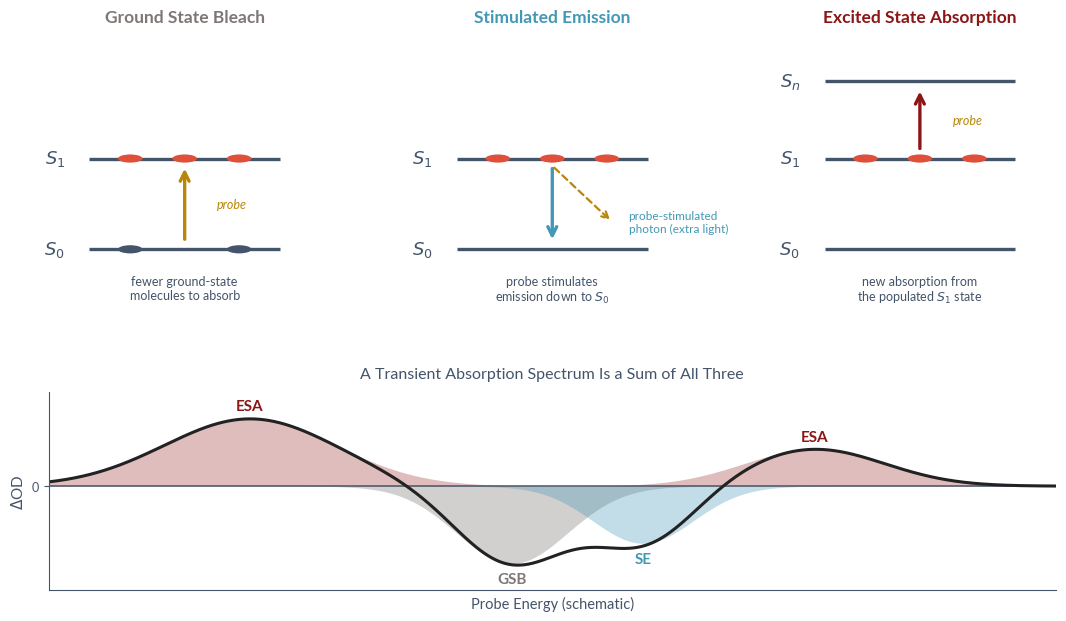

Reproduce this figure in Python. (Note: this script raises an exception after producing the figure.)
"""
generate_ta_signals.py
Transient absorption spectroscopy: the three signal types.

Top row: three energy-level diagrams (Ground State Bleach, Stimulated
Emission, Excited State Absorption), each showing the pump-excited
population and the probe transition responsible for that signal.
Bottom row: a schematic broadband TA spectrum (Delta-OD vs probe energy)
with each contribution shaded in its corresponding color and labelled.
"""
import numpy as np
import matplotlib
matplotlib.use("Agg")
matplotlib.rcParams.update({
    'font.family': 'sans-serif',
    'font.sans-serif': ['Lato', 'Arial', 'Helvetica Neue', 'Helvetica', 'DejaVu Sans'],
})
import matplotlib.pyplot as plt
import matplotlib.gridspec as gridspec
import matplotlib.patches as mpatches

BORDER  = "#44546A"   # dark blue-grey — ground state / axes
GSB_C   = "#7F7776"   # STONE          — ground state bleach
SE_C    = "#4298B5"   # SKY            — stimulated emission
ESA_C   = "#8C1515"   # SLAC red       — excited state absorption
PROBE_C = "#B8860B"   # muted gold     — probe photon arrows

fig = plt.figure(figsize=(13, 7.2))
fig.patch.set_facecolor("white")
gs = gridspec.GridSpec(2, 3, figure=fig, height_ratios=[1.05, 0.85],
                        hspace=0.5, wspace=0.35)

LEVEL_LW = 2.4
S0_Y, S1_Y, SN_Y = 0.0, 1.0, 1.85


def draw_levels(ax, show_sn=False):
    ax.hlines(S0_Y, 0.15, 0.85, color=BORDER, lw=LEVEL_LW, zorder=3)
    ax.hlines(S1_Y, 0.15, 0.85, color=BORDER, lw=LEVEL_LW, zorder=3)
    ax.text(0.06, S0_Y, r"$S_0$", fontsize=13, color=BORDER, ha='right', va='center')
    ax.text(0.06, S1_Y, r"$S_1$", fontsize=13, color=BORDER, ha='right', va='center')
    if show_sn:
        ax.hlines(SN_Y, 0.15, 0.85, color=BORDER, lw=LEVEL_LW, zorder=3)
        ax.text(0.06, SN_Y, r"$S_n$", fontsize=13, color=BORDER, ha='right', va='center')


def population_dots(ax, y, n, color, x0=0.30, x1=0.70, r=0.045):
    xs = np.linspace(x0, x1, n)
    for x in xs:
        ax.add_patch(mpatches.Circle((x, y), r, fc=color, ec='none', zorder=4))


def style_panel(ax, title, title_color):
    ax.set_xlim(0, 1.0)
    ax.set_ylim(-0.35, 2.35)
    ax.axis('off')
    ax.set_title(title, fontsize=12.5, color=title_color, pad=10, fontweight='bold')


# ── Panel 1: Ground State Bleach ─────────────────────────────────────────────
ax1 = fig.add_subplot(gs[0, 0])
draw_levels(ax1)
population_dots(ax1, S0_Y, 2, BORDER)      # depleted ground population
population_dots(ax1, S1_Y, 3, "#E04F39")   # pump-excited population
ax1.annotate('', xy=(0.5, S1_Y - 0.08), xytext=(0.5, S0_Y + 0.08),
             arrowprops=dict(arrowstyle='->', color=PROBE_C, lw=2.4, mutation_scale=16),
             zorder=5)
ax1.text(0.62, (S0_Y + S1_Y) / 2, "probe", fontsize=9, color=PROBE_C,
         ha='left', va='center', style='italic')
ax1.text(0.5, S0_Y - 0.28, "fewer ground-state\nmolecules to absorb",
         fontsize=9, color=BORDER, ha='center', va='top')
style_panel(ax1, "Ground State Bleach", GSB_C)

# ── Panel 2: Stimulated Emission ─────────────────────────────────────────────
ax2 = fig.add_subplot(gs[0, 1])
draw_levels(ax2)
population_dots(ax2, S1_Y, 3, "#E04F39")
ax2.annotate('', xy=(0.5, S0_Y + 0.08), xytext=(0.5, S1_Y - 0.08),
             arrowprops=dict(arrowstyle='->', color=SE_C, lw=2.4, mutation_scale=16),
             zorder=5)
ax2.annotate('', xy=(0.72, S0_Y + 0.30), xytext=(0.5, S1_Y - 0.08),
             arrowprops=dict(arrowstyle='->', color=PROBE_C, lw=1.6, mutation_scale=12,
                              linestyle=(0, (3, 2))),
             zorder=5)
ax2.text(0.78, S0_Y + 0.30, "probe-stimulated\nphoton (extra light)",
         fontsize=8.5, color=SE_C, ha='left', va='center')
ax2.text(0.5, S0_Y - 0.28, "probe stimulates\nemission down to $S_0$",
         fontsize=9, color=BORDER, ha='center', va='top')
style_panel(ax2, "Stimulated Emission", SE_C)

# ── Panel 3: Excited State Absorption ────────────────────────────────────────
ax3 = fig.add_subplot(gs[0, 2])
draw_levels(ax3, show_sn=True)
population_dots(ax3, S1_Y, 3, "#E04F39")
ax3.annotate('', xy=(0.5, SN_Y - 0.08), xytext=(0.5, S1_Y + 0.08),
             arrowprops=dict(arrowstyle='->', color=ESA_C, lw=2.4, mutation_scale=16),
             zorder=5)
ax3.text(0.62, (S1_Y + SN_Y) / 2, "probe", fontsize=9, color=PROBE_C,
         ha='left', va='center', style='italic')
ax3.text(0.5, S0_Y - 0.28, "new absorption from\nthe populated $S_1$ state",
         fontsize=9, color=BORDER, ha='center', va='top')
style_panel(ax3, "Excited State Absorption", ESA_C)

# ═══════════════════════════════════════════════════════════════════════════════
# Bottom: schematic broadband TA spectrum
# ═══════════════════════════════════════════════════════════════════════════════
axs = fig.add_subplot(gs[1, :])

x = np.linspace(0, 10, 2000)


def gauss(x, c, w, a):
    return a * np.exp(-0.5 * ((x - c) / w) ** 2)


esa = gauss(x, 2.0, 0.85, 1.0) + gauss(x, 7.6, 0.7, 0.55)
gsb = -gauss(x, 4.6, 0.55, 1.15)
se = -gauss(x, 5.9, 0.5, 0.85)
total = esa + gsb + se

axs.axhline(0, color=BORDER, lw=1.1)
axs.fill_between(x, esa, 0, where=(esa > 1e-3), color=ESA_C, alpha=0.28, lw=0)
axs.fill_between(x, gsb, 0, where=(gsb < -1e-3), color=GSB_C, alpha=0.35, lw=0)
axs.fill_between(x, se, 0, where=(se < -1e-3), color=SE_C, alpha=0.32, lw=0)
axs.plot(x, total, color="#222222", lw=2.2)

axs.text(2.0, 1.08, "ESA", fontsize=11, color=ESA_C, ha='center', va='bottom', fontweight='bold')
axs.text(7.6, 0.62, "ESA", fontsize=11, color=ESA_C, ha='center', va='bottom', fontweight='bold')
axs.text(4.6, -1.28, "GSB", fontsize=11, color=GSB_C, ha='center', va='top', fontweight='bold')
axs.text(5.9, -0.98, "SE", fontsize=11, color=SE_C, ha='center', va='top', fontweight='bold')

axs.set_xlim(0, 10)
axs.set_ylim(-1.55, 1.4)
axs.set_xlabel("Probe Energy (schematic)", fontsize=10.5, color=BORDER)
axs.set_ylabel(r"$\Delta$OD", fontsize=11, color=BORDER)
axs.set_xticks([])
axs.set_yticks([0])
axs.spines[['top', 'right']].set_visible(False)
axs.spines[['left', 'bottom']].set_color(BORDER)
axs.tick_params(colors=BORDER, labelsize=9)
axs.set_title("A Transient Absorption Spectrum Is a Sum of All Three",
              fontsize=11.5, color=BORDER, pad=10)

out = "figures/ta_signals.svg"
plt.savefig(out, format="svg", bbox_inches="tight", facecolor="white")
print(f"Saved -> {out}")
